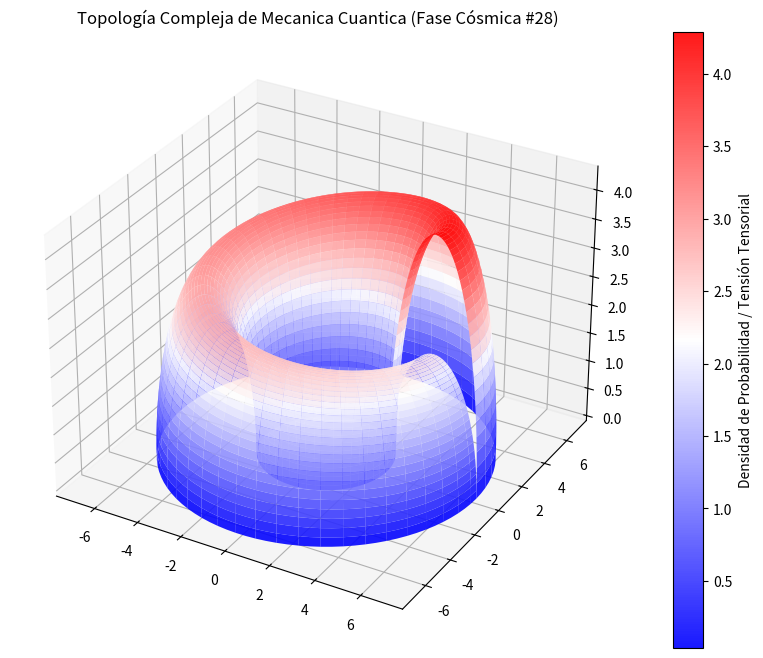

Reproduce this figure in Python.
%matplotlib inline
# Simulación Cósmica: Mecanica Cuantica - Variante 28
import numpy as np
import matplotlib.pyplot as plt
from mpl_toolkits.mplot3d import Axes3D

# Parámetros Físicos Cuánticos/Relativistas
alpha = 4.803
beta = 2.007
gamma = 4.318

u = np.linspace(0, 2 * np.pi, 100)
v = np.linspace(0, np.pi, 100)
U, V = np.meshgrid(u, v)

# Topología Espacio-Temporal Avanzada (Fase Cósmica)
X = (alpha + beta * np.cos(V)) * np.cos(U)
Y = (alpha + beta * np.cos(V)) * np.sin(U)
Z = gamma * np.sin(V) * np.exp(-U/10)

fig = plt.figure(figsize=(12, 8))
ax = fig.add_subplot(111, projection='3d')
surf = ax.plot_surface(X, Y, Z, cmap='bwr', edgecolor='none', alpha=0.9)

fig.colorbar(surf, ax=ax, label='Densidad de Probabilidad / Tensión Tensorial')
plt.title(r'Topología Compleja de Mecanica Cuantica (Fase Cósmica #28)')
plt.show()
